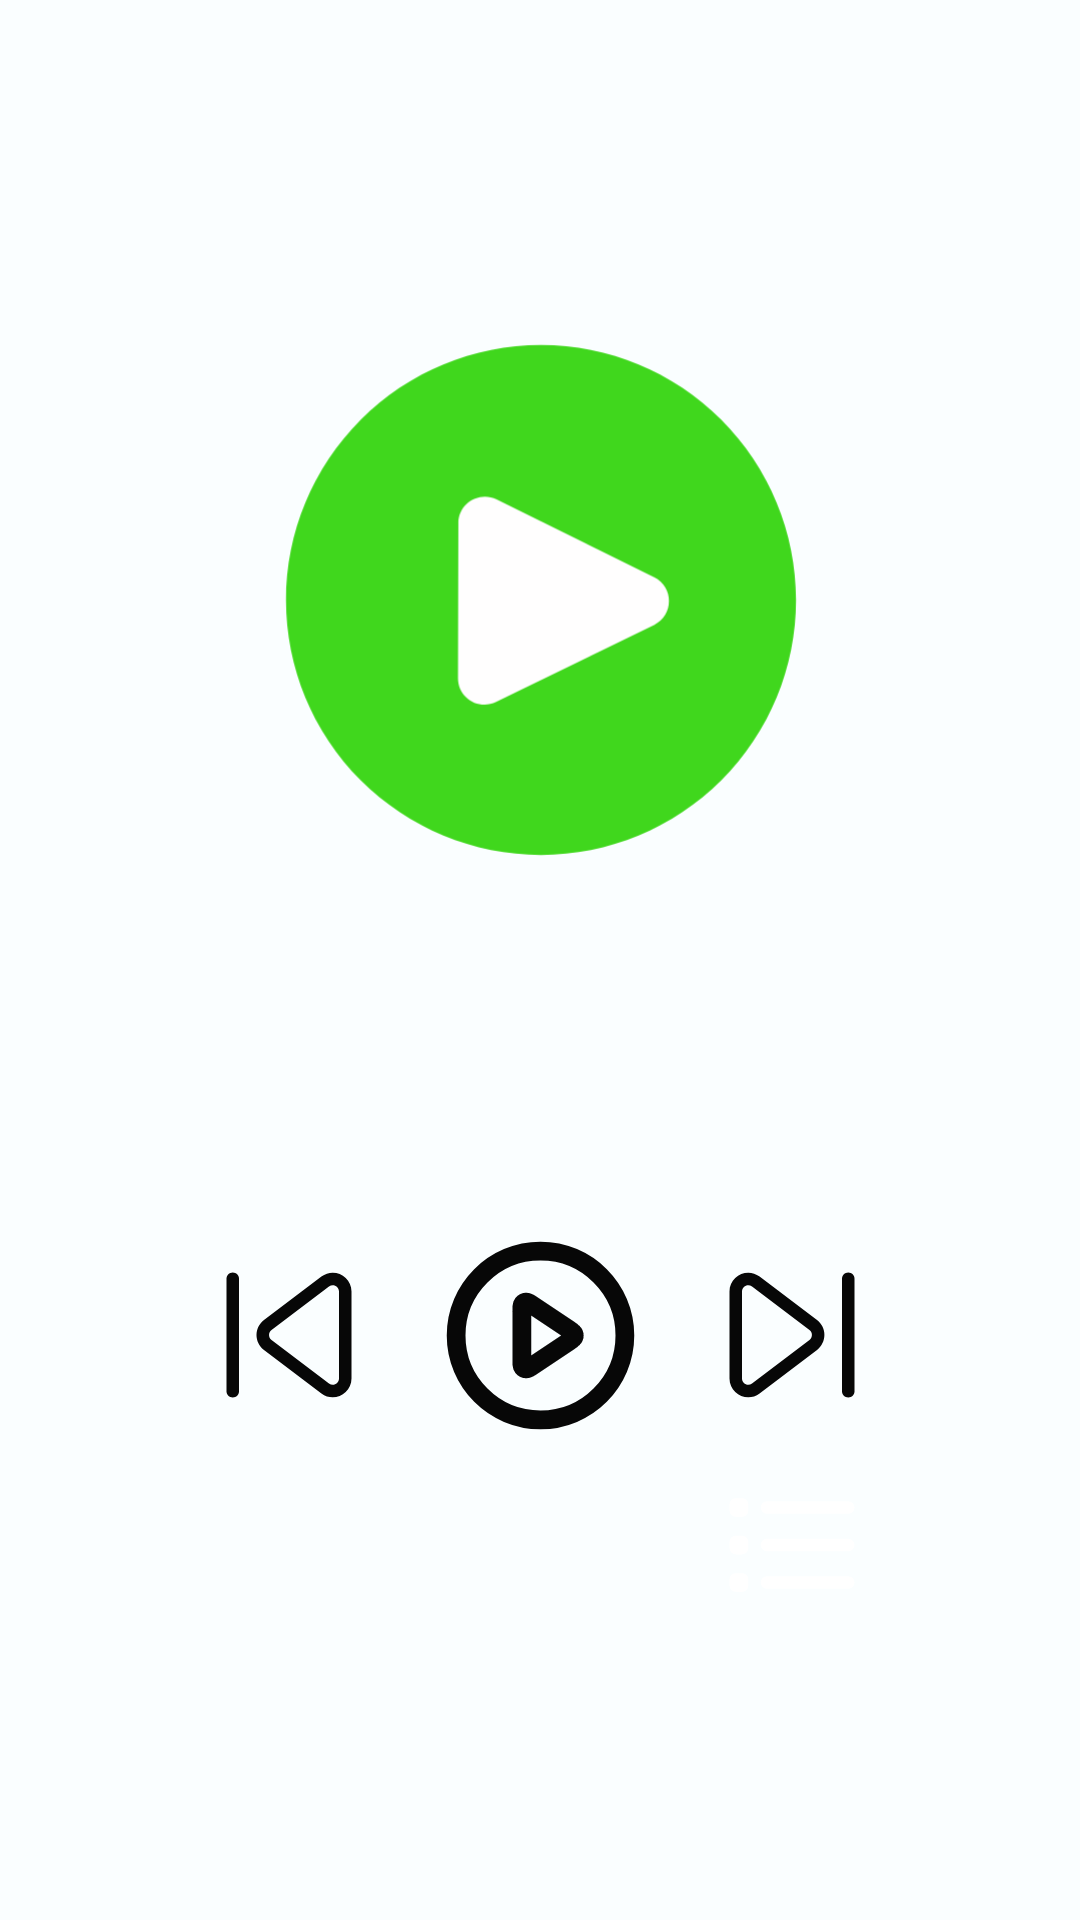

This screen was rendered from an Android layout file. Write that file and the resources it references.
<!-- AndroidManifest.xml: application theme Theme.Channels.Light -->
<!-- res/layout/fragment_radioplayer.xml -->
<?xml version="1.0" encoding="utf-8"?>
<androidx.constraintlayout.widget.ConstraintLayout xmlns:android="http://schemas.android.com/apk/res/android"
    xmlns:app="http://schemas.android.com/apk/res-auto"
    xmlns:tools="http://schemas.android.com/tools"
    android:layout_width="match_parent"
    android:layout_height="match_parent"
    android:background="?attr/blocksBackground"
    tools:context=".radioPlayer.RadioPlayerFragment">

    <ImageView
        android:id="@+id/radio_image"
        android:layout_width="300dp"
        android:layout_height="300dp"
        android:layout_margin="50dp"
        android:layout_marginBottom="104dp"
        android:src="@drawable/avd_logo_ramka"
        app:layout_constraintEnd_toEndOf="parent"
        app:layout_constraintHorizontal_bias="0.495"
        app:layout_constraintStart_toStartOf="parent"
        app:layout_constraintTop_toTopOf="parent" />

    <TextView
        android:id="@+id/radio_title"
        android:layout_width="wrap_content"
        android:layout_height="wrap_content"
        android:text="Радио подгружается"
        android:textColor="?attr/textActive"
        android:textSize="25sp"
        app:layout_constraintBottom_toTopOf="@+id/radio_controls"
        app:layout_constraintEnd_toEndOf="parent"
        app:layout_constraintStart_toStartOf="parent"
        app:layout_constraintTop_toBottomOf="@+id/radio_image" />

    <androidx.constraintlayout.widget.ConstraintLayout
        android:id="@+id/radio_controls"
        android:layout_width="match_parent"
        android:layout_height="wrap_content"
        app:layout_constraintStart_toStartOf="parent"
        app:layout_constraintEnd_toEndOf="parent"
        app:layout_constraintBottom_toBottomOf="parent"
        android:paddingHorizontal="50dp"
        android:paddingTop="50dp"
        android:layout_marginBottom="100dp">

        <ImageButton
            android:id="@+id/button_next"
            android:layout_width="50dp"
            android:layout_height="50dp"
            android:background="#00000000"
            app:layout_constraintBottom_toBottomOf="parent"
            app:layout_constraintEnd_toEndOf="parent"
            app:layout_constraintStart_toEndOf="@+id/startStopButton"
            app:layout_constraintTop_toTopOf="parent"
            android:src="@drawable/icon_next" />

        <ImageButton
            android:id="@+id/startStopButton"
            android:layout_width="wrap_content"
            android:layout_height="wrap_content"
            android:layout_alignParentEnd="true"
            android:background="#00000000"
            android:src="@drawable/icon_play"
            app:layout_constraintBottom_toBottomOf="parent"
            app:layout_constraintEnd_toEndOf="parent"
            app:layout_constraintStart_toStartOf="parent"
            app:layout_constraintTop_toTopOf="parent" />

        <ImageButton
            android:id="@+id/button_previous"
            android:layout_width="50dp"
            android:layout_height="50dp"
            android:background="#00000000"
            app:layout_constraintBottom_toBottomOf="parent"
            app:layout_constraintEnd_toStartOf="@+id/startStopButton"
            app:layout_constraintStart_toStartOf="parent"
            app:layout_constraintTop_toTopOf="parent"
            android:src="@drawable/icon_prev" />

        <ImageButton
            android:id="@+id/button_radio_list"
            android:layout_width="50dp"
            android:layout_height="50dp"
            android:background="#00000000"
            android:layout_marginTop="20dp"
            android:src="@drawable/icon_list"
            app:layout_constraintStart_toStartOf="@+id/button_next"
            app:layout_constraintEnd_toEndOf="@+id/button_next"
            app:layout_constraintTop_toBottomOf="@+id/button_next"
            app:layout_constraintBottom_toBottomOf="parent"/>

    </androidx.constraintlayout.widget.ConstraintLayout>


</androidx.constraintlayout.widget.ConstraintLayout>
<!-- resources referenced by this layout -->
<resources>
  <!-- drawable icon_list (drawable) -->
  <vector xmlns:android="http://schemas.android.com/apk/res/android" android:height="50dp" android:viewportHeight="24" android:viewportWidth="24" android:width="50dp">
        
      <path android:fillColor="#00000000" android:pathData="M8,6L21,6.001M8,12L21,12.001M8,18L21,18.001M3,6.5H4V5.5H3V6.5ZM3,12.5H4V11.5H3V12.5ZM3,18.5H4V17.5H3V18.5Z" android:strokeColor="#FFFFFF" android:strokeLineCap="round" android:strokeLineJoin="round" android:strokeWidth="2"/>
      
  </vector>
  <!-- drawable icon_next (drawable) -->
  <vector xmlns:android="http://schemas.android.com/apk/res/android" android:height="50dp" android:viewportHeight="24" android:viewportWidth="24" android:width="50dp">
        
      <path android:fillColor="?attr/textActive" android:fillType="evenOdd" android:pathData="M5.604,4.231C4.946,3.731 4,4.201 4,5.028V18.972C4,19.799 4.946,20.269 5.604,19.769L14.795,12.797C15.323,12.396 15.323,11.604 14.795,11.203L5.604,4.231ZM2,5.028C2,2.548 4.838,1.139 6.813,2.638L16.004,9.61C17.587,10.81 17.587,13.19 16.004,14.39L6.813,21.362C4.838,22.861 2,21.452 2,18.972V5.028Z"/>
        
      <path android:fillColor="?attr/textActive" android:pathData="M20,3C20,2.448 20.448,2 21,2C21.552,2 22,2.448 22,3V21C22,21.552 21.552,22 21,22C20.448,22 20,21.552 20,21V3Z"/>
      
  </vector>
  <!-- drawable icon_play (drawable) -->
  <vector xmlns:android="http://schemas.android.com/apk/res/android" android:height="75dp" android:viewportHeight="24" android:viewportWidth="24" android:width="75dp">
        
      <path android:fillColor="#00000000" android:pathData="M21,12C21,16.971 16.971,21 12,21C7.029,21 3,16.971 3,12C3,7.029 7.029,3 12,3C16.971,3 21,7.029 21,12Z" android:strokeColor="?attr/textActive" android:strokeLineCap="round" android:strokeLineJoin="round" android:strokeWidth="2"/>
        
      <path android:fillColor="#00000000" android:pathData="M15.002,11.334C15.335,11.557 15.502,11.668 15.561,11.809C15.611,11.931 15.611,12.069 15.561,12.191C15.502,12.332 15.335,12.443 15.002,12.666L11.244,15.171C10.84,15.44 10.638,15.575 10.47,15.565C10.324,15.556 10.189,15.484 10.101,15.367C10,15.234 10,14.991 10,14.505V9.495C10,9.009 10,8.766 10.101,8.633C10.189,8.516 10.324,8.444 10.47,8.435C10.638,8.425 10.84,8.56 11.244,8.829L15.002,11.334Z" android:strokeColor="?attr/textActive" android:strokeLineCap="round" android:strokeLineJoin="round" android:strokeWidth="2"/>
      
  </vector>
  <!-- drawable icon_prev (drawable) -->
  <vector xmlns:android="http://schemas.android.com/apk/res/android" android:height="50dp" android:viewportHeight="24" android:viewportWidth="24" android:width="50dp">
        
      <path android:fillColor="?attr/textActive" android:fillType="evenOdd" android:pathData="M18.396,19.769C19.054,20.269 20,19.799 20,18.972L20,5.028C20,4.201 19.054,3.731 18.396,4.231L9.205,11.203C8.677,11.604 8.677,12.396 9.205,12.797L18.396,19.769ZM22,18.972C22,21.452 19.162,22.861 17.187,21.362L7.996,14.39C6.414,13.19 6.414,10.81 7.996,9.61L17.187,2.638C19.162,1.139 22,2.548 22,5.028L22,18.972Z"/>
        
      <path android:fillColor="?attr/textActive" android:pathData="M2,3C2,2.448 2.448,2 3,2C3.552,2 4,2.448 4,3V21C4,21.552 3.552,22 3,22C2.448,22 2,21.552 2,21V3Z"/>
      
  </vector>
  <color name="blocks_background">#fafeff</color>
  <color name="main_background">#e3f5fa</color>
  <color name="main_button">#000000</color>
  <color name="text_active">#070707</color>
  <color name="text_of_the_tabs_active">#070707</color>
  <color name="text_of_the_tabs">#505152</color>
  <color name="navigator_icons">#000000</color>
  <color name="navigator_background">#D8D8DF</color>
  <color name="header_background">#808185</color>
  <color name="header_icon">#FFFFFF</color>
  <color name="star_icon_disable">#D1D5DF</color>
  <color name="choose_quality">#FFFFFF</color>
  <color name="first_all_color">#A0AECD</color>
  <color name="second_all_color">#5e6163</color>
</resources>
